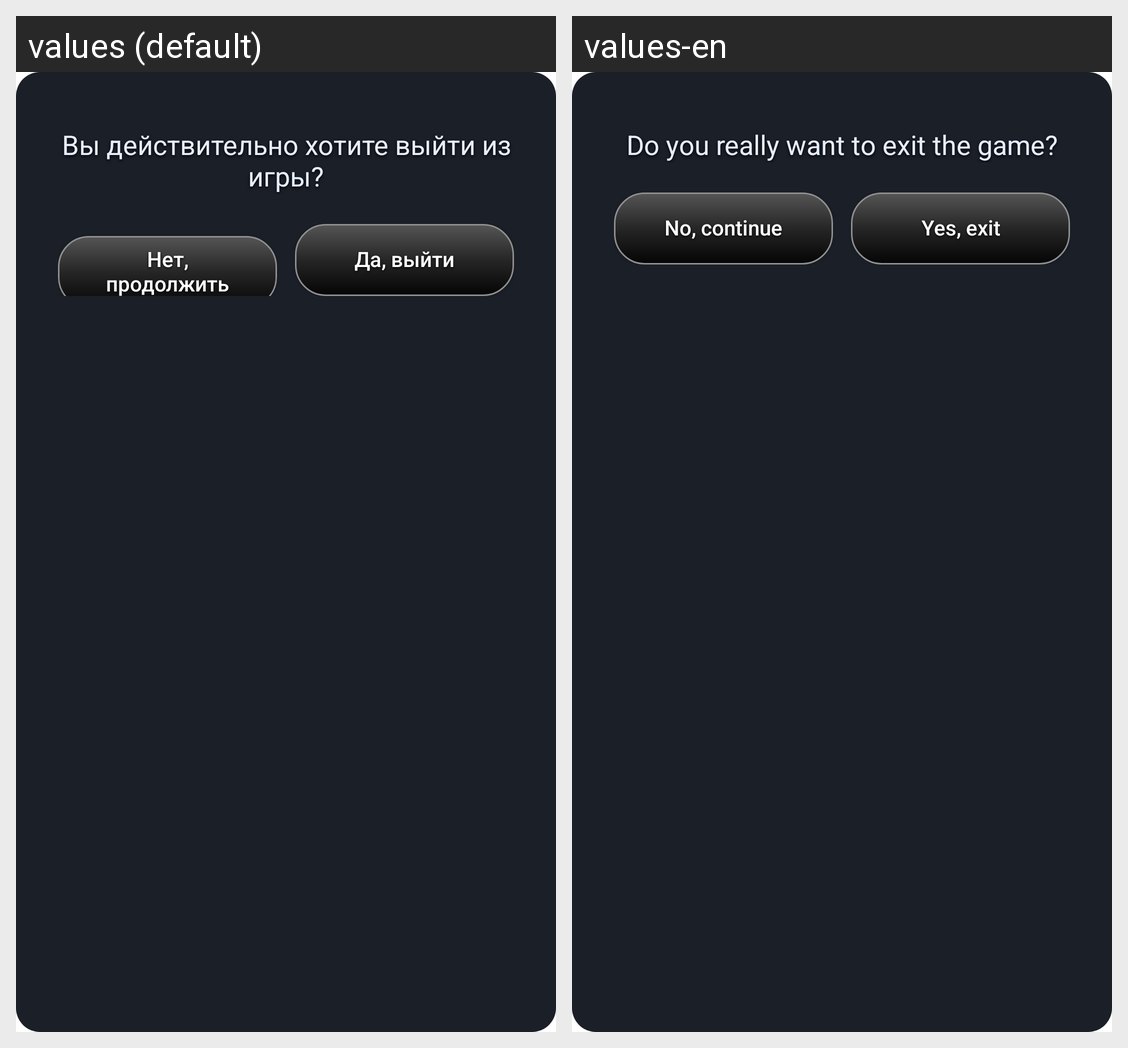

Here is an Android app screen in its default locale and in the app's own translations. Write out the translated-string differences for the strings that appear on this screen.
Android screen res/layout/dialog_exit_confirm.xml rendered under 2 locales, left to right: values (default), values-en. Device: Nexus 5 (rendered at 1080×1920; each locale shown at half size, 540×960, under a caption strip naming it); theme Theme.Checkers.
Strings drawn on this screen, with the default value and each locale's value (text and hints the layout hard-codes, and strings that could not be matched under every locale, appear in the picture but are not listed):

exit_question
  values: Вы действительно хотите выйти из игры?
  values-en: Do you really want to exit the game?

exit_no
  values: Нет, продолжить
  values-en: No, continue

exit_yes
  values: Да, выйти
  values-en: Yes, exit
